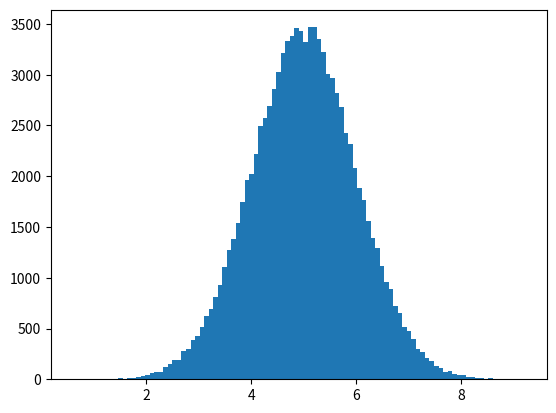

Write the Python code that produced this figure.
import numpy
import matplotlib.pyplot as plt


def display_histogram():
    """
    Creates a random histogram
    :rtype: None
    """

    # mean value is 5
    # the std devation is 1
    # Meaning that the values should be concentrated around 5.0, and rarely further away than 1.0 from the mean.
    # 100000 random values.
    x = numpy.random.normal(5.0, 1.0, 100000)

    plt.hist(x, 100)
    plt.show()


display_histogram()
